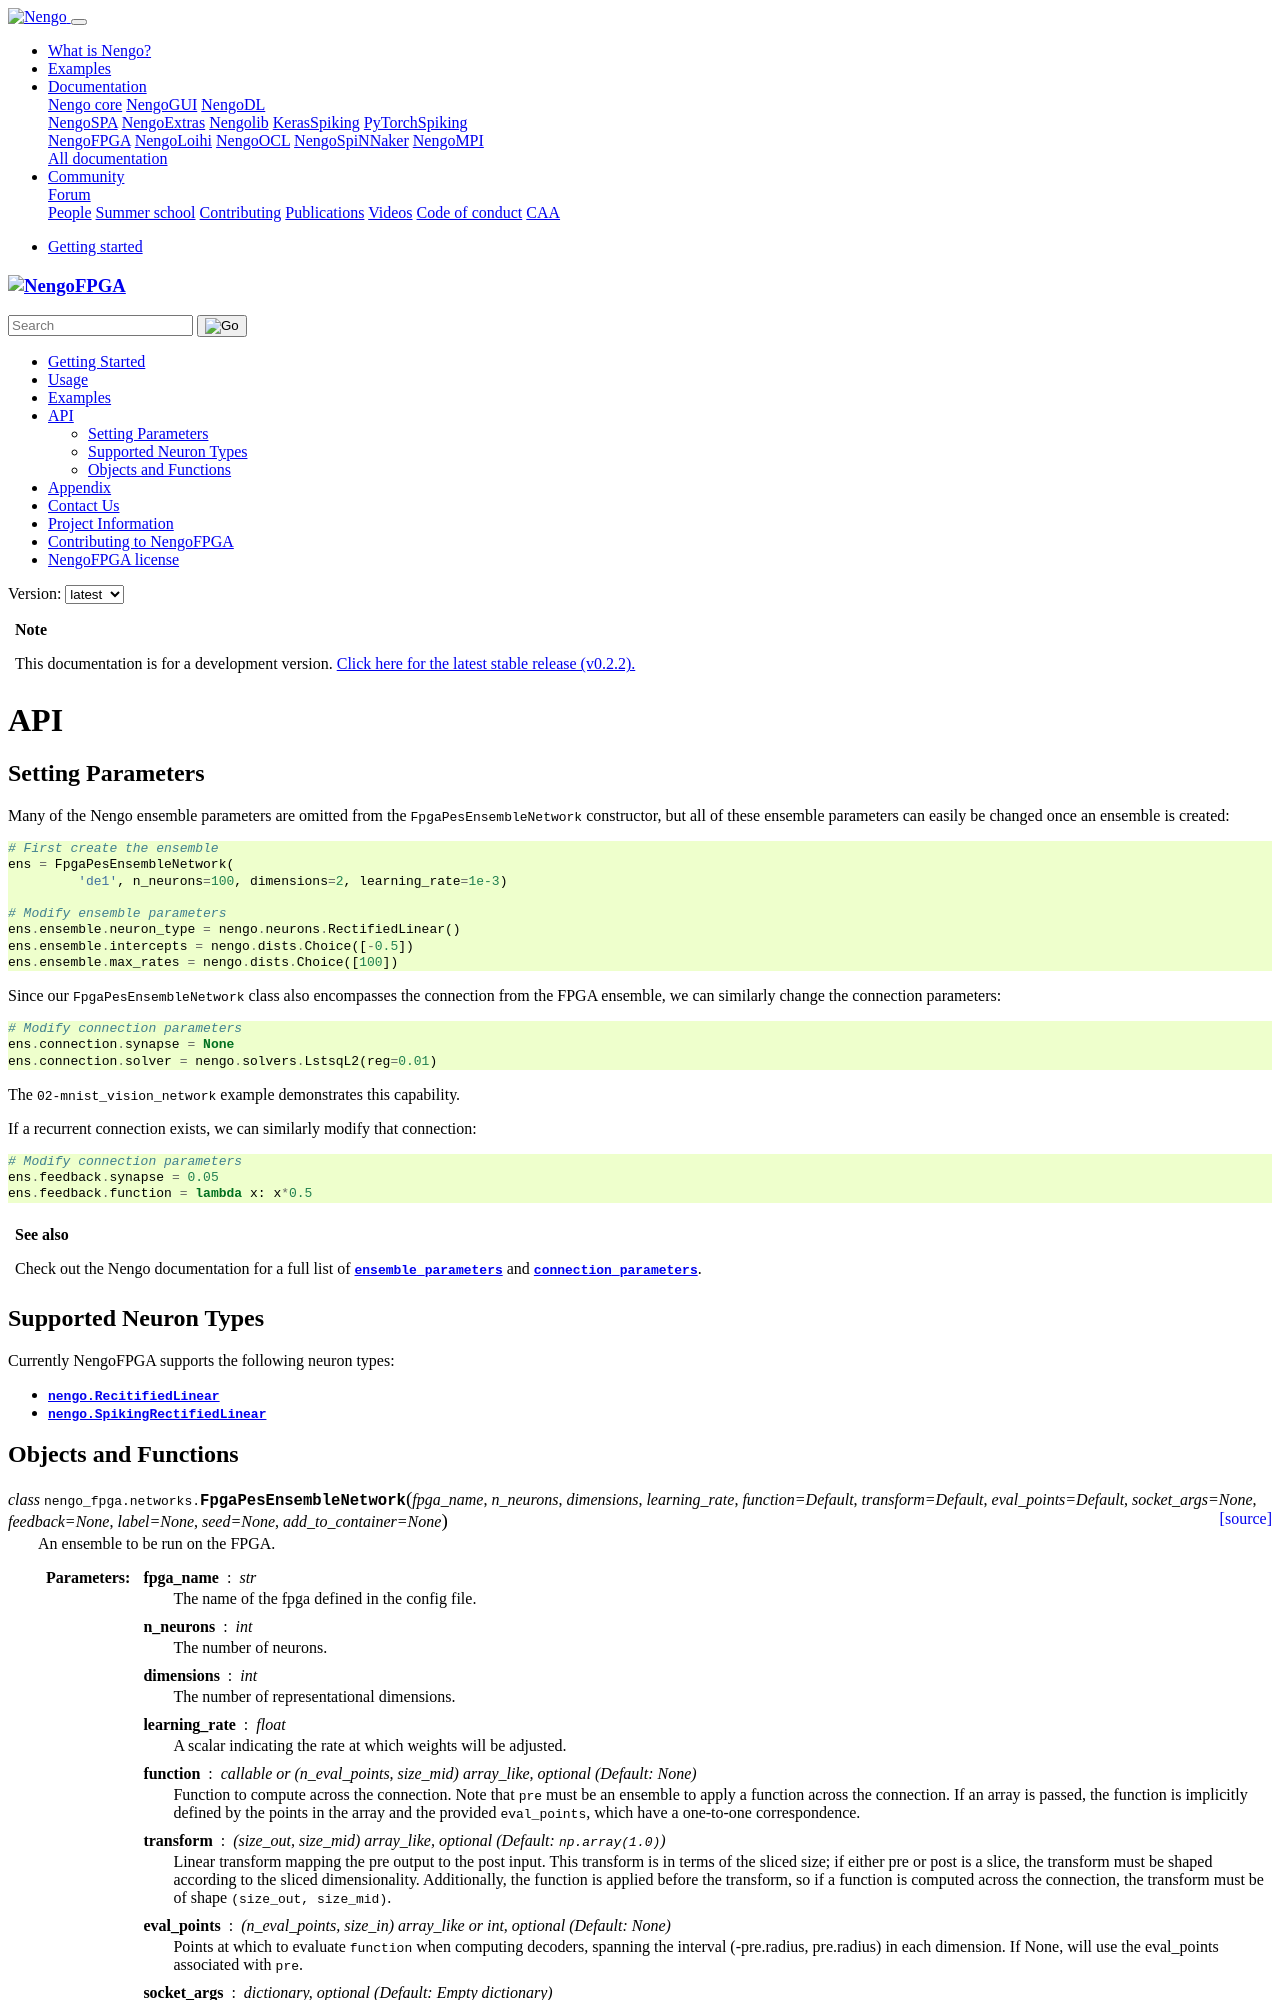

repository: nengo/nengo-fpga · page: api.html · generator: sphinx

***
API
***

Setting Parameters
==================

Many of the Nengo ensemble parameters are omitted from the
``FpgaPesEnsembleNetwork`` constructor, but all of these ensemble parameters can
easily be changed once an ensemble is created:

.. code-block:: python

   # First create the ensemble
   ens = FpgaPesEnsembleNetwork(
            'de1', n_neurons=100, dimensions=2, learning_rate=1e-3)

   # Modify ensemble parameters
   ens.ensemble.neuron_type = nengo.neurons.RectifiedLinear()
   ens.ensemble.intercepts = nengo.dists.Choice([-0.5])
   ens.ensemble.max_rates = nengo.dists.Choice([100])

Since our ``FpgaPesEnsembleNetwork`` class also encompasses the connection from
the FPGA ensemble, we can similarly change the connection parameters:

.. code-block:: python

   # Modify connection parameters
   ens.connection.synapse = None
   ens.connection.solver = nengo.solvers.LstsqL2(reg=0.01)
